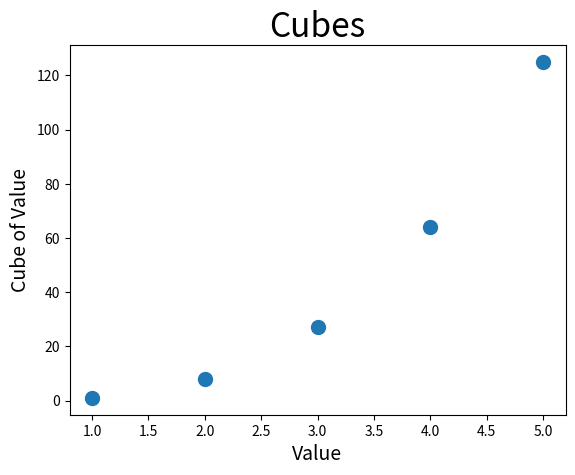
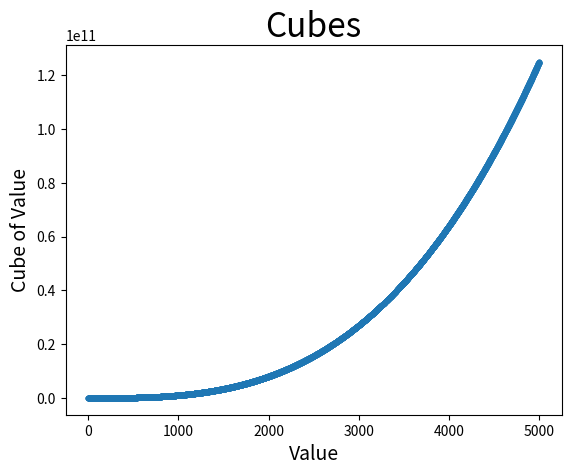

Recreate these plots in Python, in order.
# Desai Drummond
# Chapter 15: Cubes


import matplotlib.pyplot as plt

# Plot the first five cubic numbers
x_values = [1, 2, 3, 4, 5]
y_values = [x**3 for x in x_values]

plt.scatter(x_values, y_values, s=100)

plt.title("Cubes", fontsize=24)
plt.xlabel("Value", fontsize=14)
plt.ylabel("Cube of Value", fontsize=14)

plt.show()

# Plot the first 5,000 cubic numbers
x_values = list(range(1, 5001))
y_values = [x**3 for x in x_values]

plt.scatter(x_values, y_values, s=10)

plt.title("Cubes", fontsize=24)
plt.xlabel("Value", fontsize=14)
plt.ylabel("Cube of Value", fontsize=14)

plt.show()
